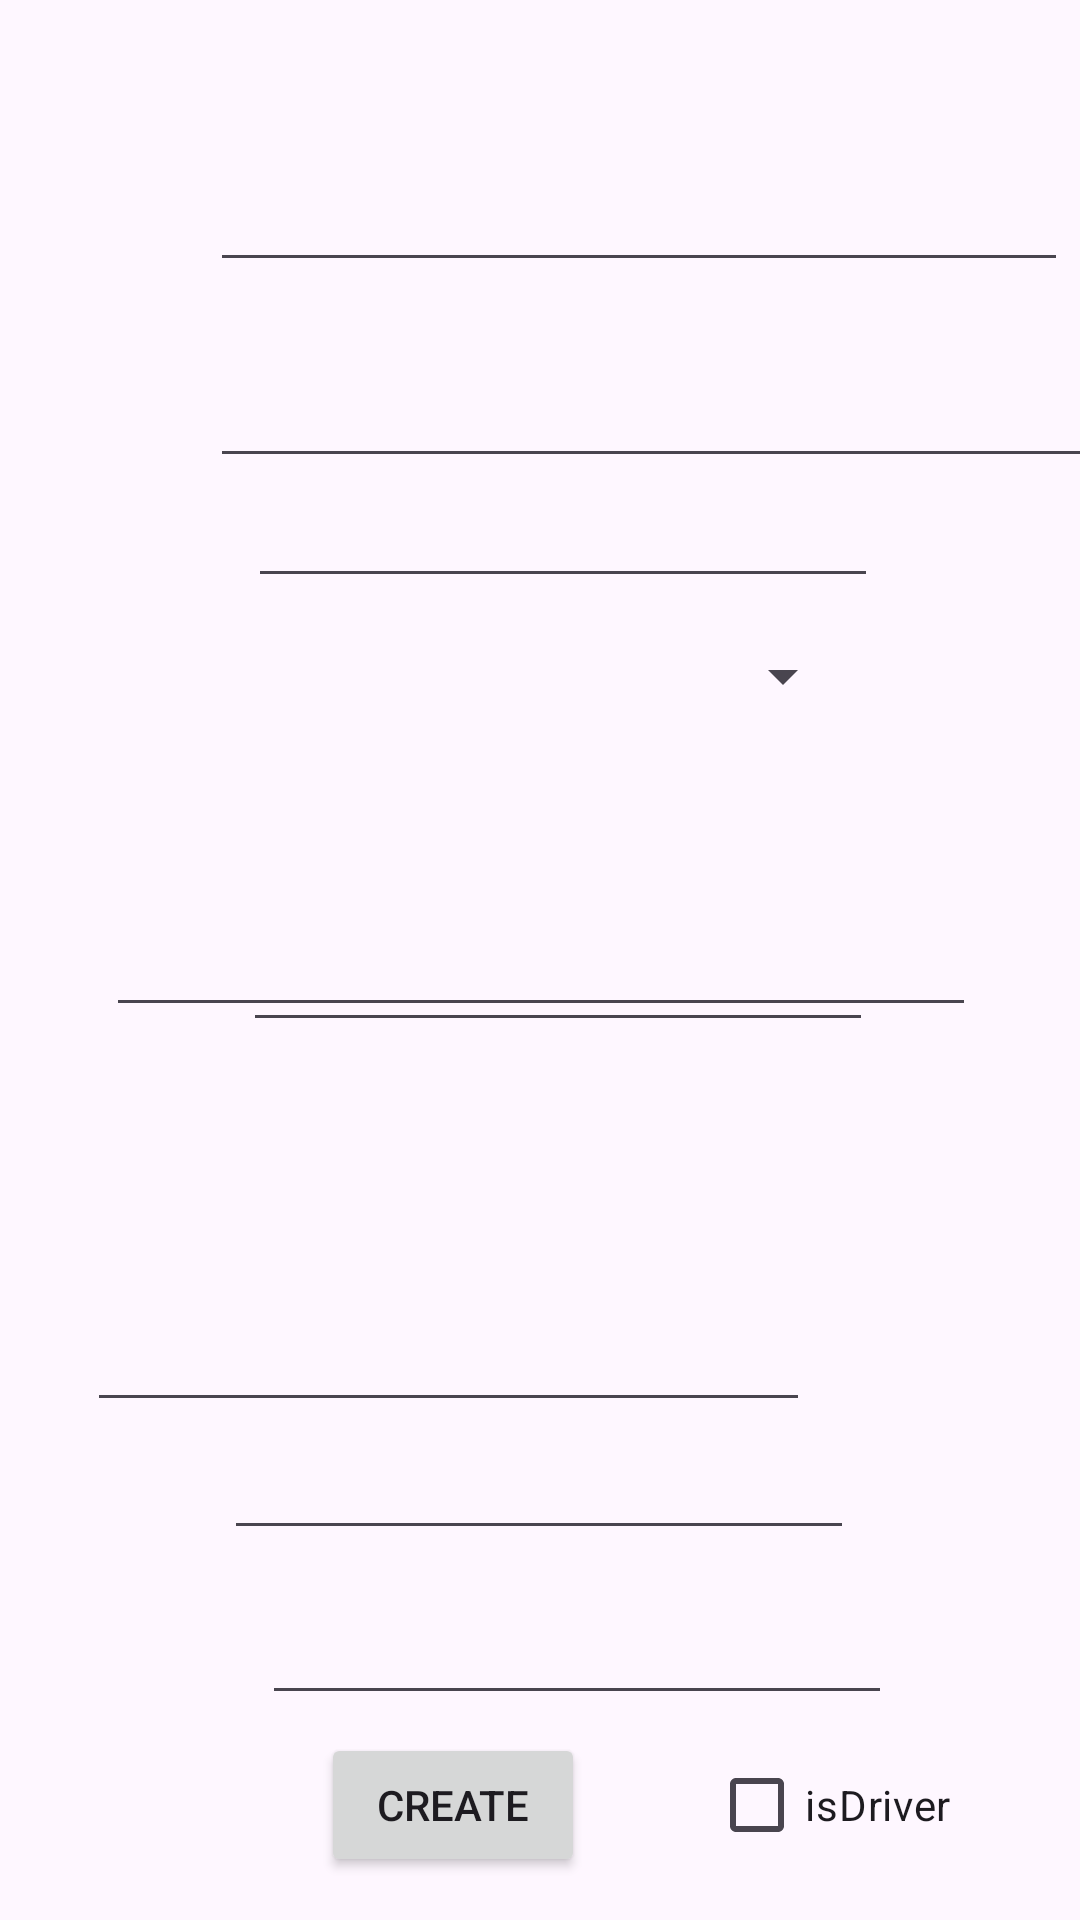

Here is an Android app screen rendered from its layout file. Give the layout XML and the strings, colors and styles it references.
<!-- AndroidManifest.xml: activity theme Theme.PrifsCourseAndriod -->
<!-- res/layout/activity_registration.xml -->
<?xml version="1.0" encoding="utf-8"?>
<androidx.constraintlayout.widget.ConstraintLayout xmlns:android="http://schemas.android.com/apk/res/android"
    xmlns:app="http://schemas.android.com/apk/res-auto"
    xmlns:tools="http://schemas.android.com/tools"
    android:id="@+id/messageList"
    android:layout_width="match_parent"
    android:layout_height="match_parent"
    tools:context=".RegistrationActivity">

    <Button
        android:id="@+id/NewUserCreatingButton"
        android:layout_width="wrap_content"
        android:layout_height="wrap_content"
        android:layout_marginStart="107dp"
        android:layout_marginEnd="214dp"
        android:onClick="createNewUser"
        android:text="Create"
        app:layout_constraintBottom_toBottomOf="parent"
        app:layout_constraintEnd_toEndOf="parent"
        app:layout_constraintHorizontal_bias="0.0"
        app:layout_constraintStart_toStartOf="parent"
        app:layout_constraintTop_toTopOf="parent"
        app:layout_constraintVertical_bias="0.976" />

    <EditText
        android:id="@+id/nameField"
        android:layout_width="286dp"
        android:layout_height="73dp"
        android:layout_marginStart="70dp"
        android:layout_marginBottom="13dp"
        android:ems="10"
        android:inputType="text"
        app:layout_constraintBottom_toBottomOf="parent"
        app:layout_constraintEnd_toEndOf="parent"
        app:layout_constraintHorizontal_bias="0.0"
        app:layout_constraintStart_toStartOf="parent"
        app:layout_constraintTop_toTopOf="parent"
        app:layout_constraintVertical_bias="0.038" />

    <EditText
        android:id="@+id/surnameField"
        android:layout_width="304dp"
        android:layout_height="65dp"
        android:layout_marginStart="70dp"
        android:layout_marginEnd="80dp"
        android:layout_marginBottom="11dp"
        android:ems="10"
        android:inputType="text"
        app:layout_constraintBottom_toBottomOf="parent"
        app:layout_constraintEnd_toEndOf="parent"
        app:layout_constraintHorizontal_bias="0.0"
        app:layout_constraintStart_toStartOf="parent"
        app:layout_constraintTop_toTopOf="parent"
        app:layout_constraintVertical_bias="0.167" />

    <Spinner
        android:id="@+id/viehicleTypeField"
        android:layout_width="251dp"
        android:layout_height="59dp"
        android:layout_marginStart="70dp"
        android:layout_marginTop="10dp"
        android:layout_marginEnd="75dp"
        app:layout_constraintBottom_toBottomOf="parent"
        app:layout_constraintEnd_toEndOf="parent"
        app:layout_constraintHorizontal_bias="1.0"
        app:layout_constraintStart_toStartOf="parent"
        app:layout_constraintTop_toTopOf="parent"
        app:layout_constraintVertical_bias="0.326" />

    <EditText
        android:id="@+id/addressField"
        android:layout_width="290dp"
        android:layout_height="91dp"
        android:layout_marginStart="31dp"
        android:layout_marginTop="5dp"
        android:layout_marginEnd="30dp"
        android:ems="10"
        android:inputType="text"
        app:layout_constraintBottom_toBottomOf="parent"
        app:layout_constraintEnd_toEndOf="parent"
        app:layout_constraintHorizontal_bias="0.483"
        app:layout_constraintStart_toStartOf="parent"
        app:layout_constraintTop_toTopOf="parent"
        app:layout_constraintVertical_bias="0.453" />

    <EditText
        android:id="@+id/editTextText4"
        android:layout_width="259dp"
        android:layout_height="87dp"
        android:layout_marginStart="70dp"
        android:layout_marginTop="384dp"
        android:layout_marginEnd="10dp"
        android:ems="10"
        android:inputType="text"
        android:text="Name"
        app:layout_constraintBottom_toTopOf="@+id/phoneNumberField"
        app:layout_constraintEnd_toStartOf="@+id/addressField"
        app:layout_constraintHorizontal_bias="0.0"
        app:layout_constraintStart_toStartOf="parent"
        app:layout_constraintTop_toTopOf="parent"
        app:layout_constraintVertical_bias="0.0" />

    <EditText
        android:id="@+id/phoneNumberField"
        android:layout_width="241dp"
        android:layout_height="89dp"
        android:layout_marginTop="17dp"
        android:layout_marginEnd="90dp"
        android:ems="10"
        android:inputType="text"
        app:layout_constraintBottom_toBottomOf="parent"
        app:layout_constraintEnd_toEndOf="parent"
        app:layout_constraintHorizontal_bias="1.0"
        app:layout_constraintStart_toStartOf="parent"
        app:layout_constraintTop_toTopOf="parent"
        app:layout_constraintVertical_bias="0.689" />

    <CheckBox
        android:id="@+id/isDriver"
        android:layout_width="wrap_content"
        android:layout_height="wrap_content"
        android:layout_marginStart="102dp"
        android:text="isDriver"
        app:layout_constraintBottom_toBottomOf="parent"
        app:layout_constraintEnd_toEndOf="parent"
        app:layout_constraintHorizontal_bias="0.757"
        app:layout_constraintStart_toStartOf="parent"
        app:layout_constraintTop_toTopOf="parent"
        app:layout_constraintVertical_bias="0.976" />

    <EditText
        android:id="@+id/loginField"
        android:layout_width="wrap_content"
        android:layout_height="wrap_content"
        android:layout_marginStart="9dp"
        android:layout_marginBottom="221dp"
        android:ems="10"
        android:inputType="text"
        app:layout_constraintBottom_toBottomOf="parent"
        app:layout_constraintEnd_toEndOf="parent"
        app:layout_constraintHorizontal_bias="0.51"
        app:layout_constraintStart_toStartOf="parent"
        app:layout_constraintTop_toTopOf="parent"
        app:layout_constraintVertical_bias="0.81" />

    <EditText
        android:id="@+id/passwordField"
        android:layout_width="wrap_content"
        android:layout_height="wrap_content"
        android:ems="10"
        android:inputType="textPassword"
        app:layout_constraintBottom_toBottomOf="parent"
        app:layout_constraintEnd_toEndOf="parent"
        app:layout_constraintHorizontal_bias="0.497"
        app:layout_constraintStart_toStartOf="parent"
        app:layout_constraintTop_toTopOf="parent"
        app:layout_constraintVertical_bias="0.794" />

    <EditText
        android:id="@+id/licenseField"
        android:layout_width="wrap_content"
        android:layout_height="wrap_content"
        android:layout_marginTop="5dp"
        android:ems="10"
        android:inputType="text"
        app:layout_constraintBottom_toBottomOf="parent"
        app:layout_constraintEnd_toEndOf="parent"
        app:layout_constraintHorizontal_bias="0.552"
        app:layout_constraintStart_toStartOf="parent"
        app:layout_constraintTop_toTopOf="parent"
        app:layout_constraintVertical_bias="0.258" />

    <EditText
        android:id="@+id/bdayField"
        android:layout_width="wrap_content"
        android:layout_height="wrap_content"
        android:layout_marginStart="29dp"
        android:ems="10"
        android:inputType="text"
        app:layout_constraintBottom_toBottomOf="parent"
        app:layout_constraintEnd_toEndOf="parent"
        app:layout_constraintHorizontal_bias="0.482"
        app:layout_constraintStart_toStartOf="parent"
        app:layout_constraintTop_toTopOf="parent"
        app:layout_constraintVertical_bias="0.886" />

</androidx.constraintlayout.widget.ConstraintLayout>
<!-- resources referenced by this layout -->
<resources>
  <style name="Theme.PrifsCourseAndriod" parent="Base.Theme.PrifsCourseAndriod" />
  <style name="Base.Theme.PrifsCourseAndriod" parent="Theme.Material3.DayNight.NoActionBar">
          
          
      </style>
</resources>
